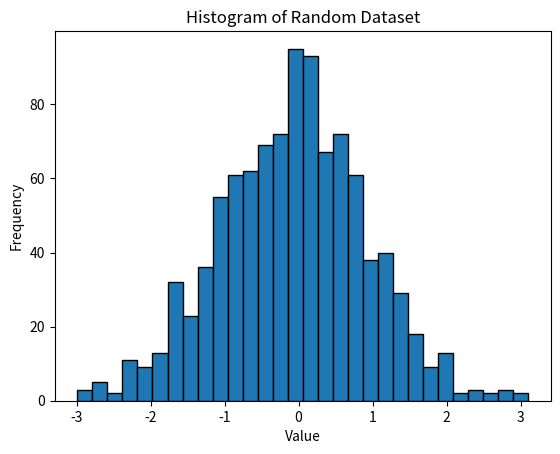

Recreate this plot in Python.
import matplotlib.pyplot as plt
import numpy as np

# This code generates a random dataset and creates a histogram

# Generate a random dataset
data = np.random.randn(1000)

# Plot a histogram
plt.hist(data, bins=30, edgecolor='black')
plt.xlabel('Value')
plt.ylabel('Frequency')
plt.title('Histogram of Random Dataset')
plt.show()
